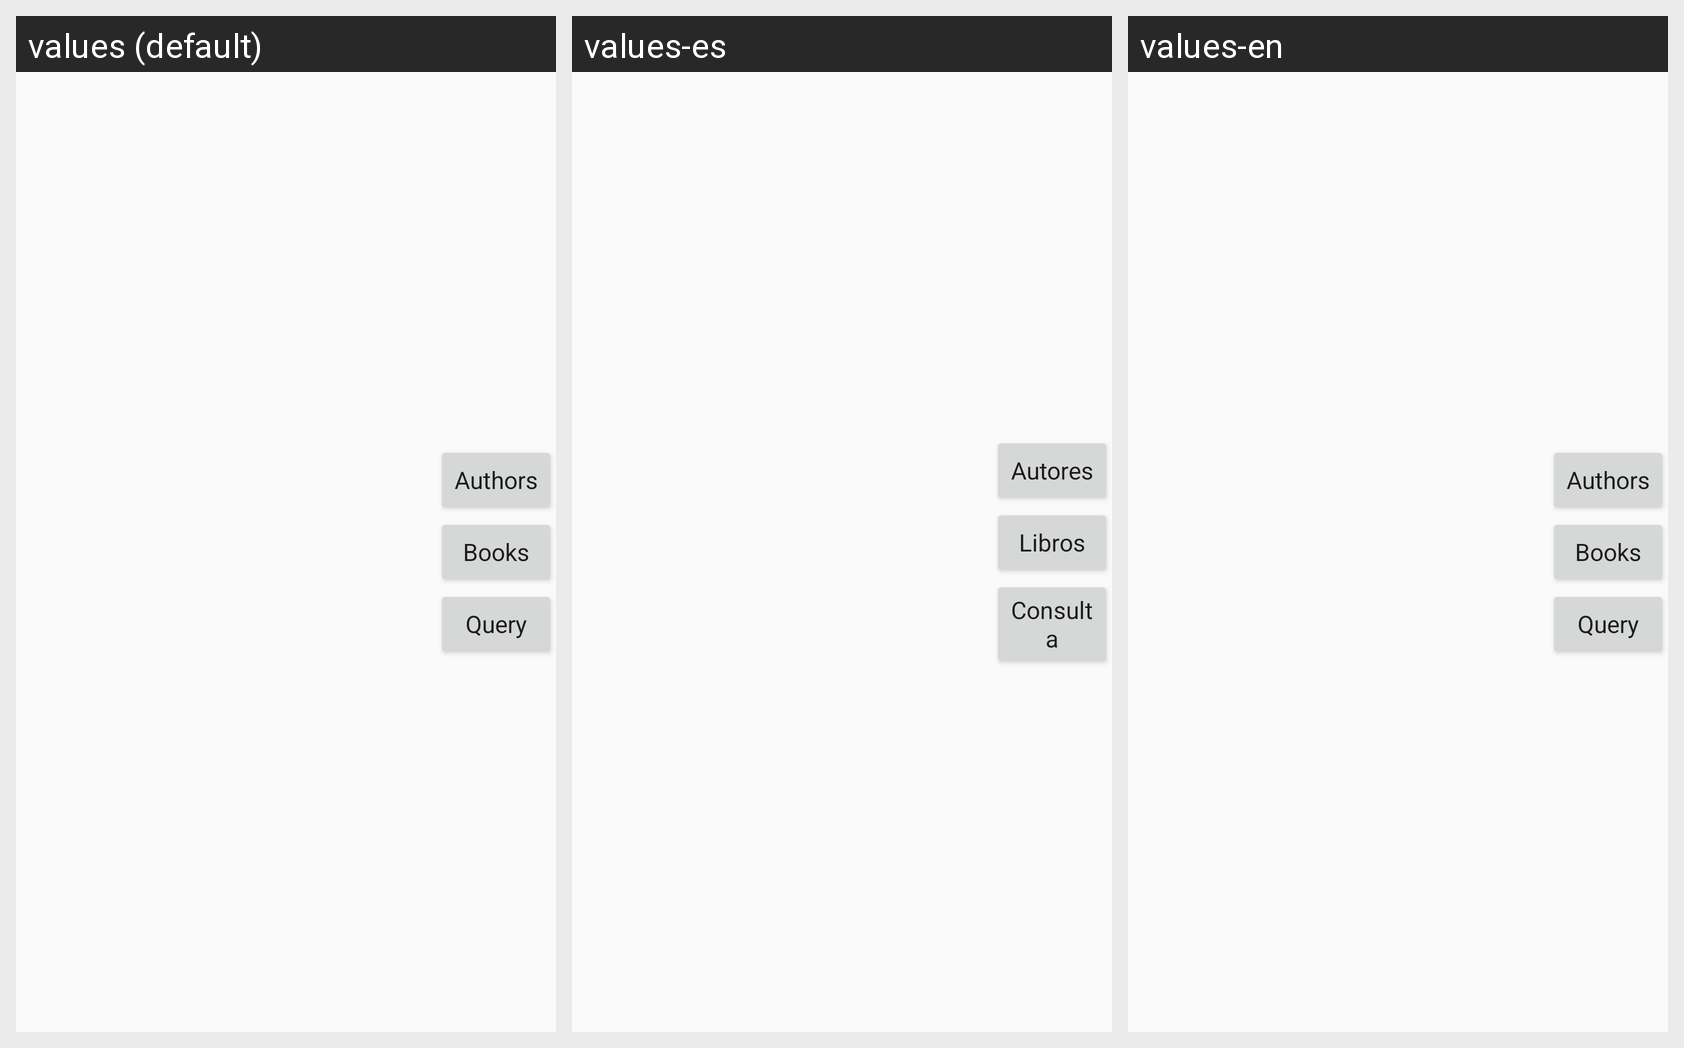

The same Android screen rendered under several of its app's locales, left to right. List the strings drawn on it with the default value and each locale's translation.
Android screen res/layout/activity_main.xml rendered under 3 locales, left to right: values (default), values-es, values-en. Device: Nexus 5 (rendered at 1080×1920; each locale shown at half size, 540×960, under a caption strip naming it); theme AppTheme.
Strings drawn on this screen, with the default value and each locale's value (text and hints the layout hard-codes, and strings that could not be matched under every locale, appear in the picture but are not listed):

btnAuthors
  values: Authors
  values-es: Autores
  values-en: Authors

btnBooks
  values: Books
  values-es: Libros
  values-en: Books

btnQuery
  values: Query
  values-es: Consulta
  values-en: Query
